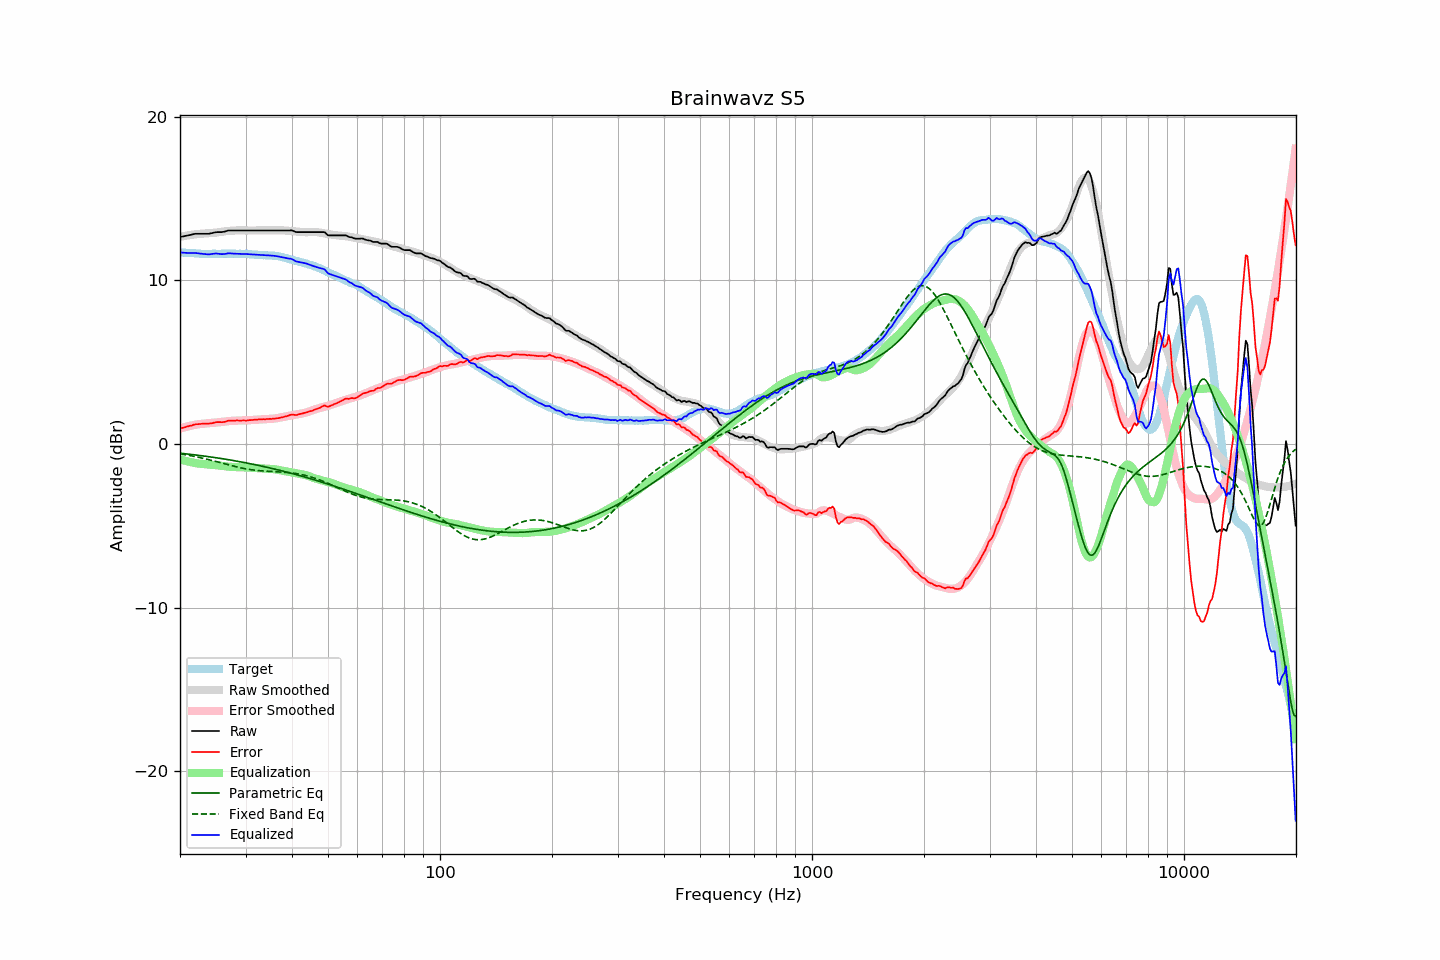

Values plotted in this chart, from the file beside it:
frequency, raw, error, smoothed, error_smoothed, equalization, parametric_eq, fixed_band_eq, equalized_raw, equalized_smoothed, target
20.00, 12.64, 0.93, 12.65, 0.94, -0.94, -0.57, -0.61, 11.70, 11.71, 11.71
20.20, 12.66, 0.96, 12.67, 0.97, -0.97, -0.58, -0.62, 11.69, 11.70, 11.70
20.40, 12.68, 0.99, 12.69, 1.00, -1.00, -0.59, -0.64, 11.68, 11.69, 11.69
20.61, 12.70, 1.01, 12.71, 1.02, -1.02, -0.60, -0.66, 11.68, 11.68, 11.69
20.81, 12.72, 1.05, 12.72, 1.05, -1.05, -0.61, -0.67, 11.67, 11.67, 11.67
21.02, 12.74, 1.07, 12.74, 1.07, -1.07, -0.62, -0.69, 11.67, 11.67, 11.67
21.23, 12.76, 1.10, 12.76, 1.10, -1.10, -0.63, -0.71, 11.66, 11.66, 11.66
21.44, 12.78, 1.11, 12.77, 1.12, -1.12, -0.64, -0.73, 11.66, 11.65, 11.67
21.66, 12.81, 1.15, 12.79, 1.14, -1.14, -0.66, -0.75, 11.67, 11.65, 11.66
21.87, 12.83, 1.18, 12.80, 1.16, -1.16, -0.67, -0.77, 11.67, 11.64, 11.65
22.09, 12.84, 1.20, 12.81, 1.18, -1.18, -0.68, -0.79, 11.66, 11.63, 11.64
22.31, 12.84, 1.20, 12.82, 1.19, -1.19, -0.69, -0.81, 11.65, 11.63, 11.64
22.54, 12.84, 1.21, 12.83, 1.21, -1.21, -0.70, -0.83, 11.63, 11.62, 11.63
22.76, 12.84, 1.22, 12.84, 1.22, -1.22, -0.72, -0.85, 11.62, 11.62, 11.62
22.99, 12.84, 1.23, 12.84, 1.23, -1.23, -0.73, -0.87, 11.61, 11.62, 11.61
23.22, 12.84, 1.24, 12.85, 1.24, -1.24, -0.74, -0.90, 11.60, 11.61, 11.60
23.45, 12.84, 1.23, 12.86, 1.25, -1.25, -0.76, -0.92, 11.59, 11.61, 11.61
23.69, 12.84, 1.24, 12.86, 1.26, -1.26, -0.77, -0.94, 11.58, 11.61, 11.60
23.92, 12.84, 1.24, 12.87, 1.26, -1.26, -0.78, -0.97, 11.58, 11.60, 11.60
24.16, 12.86, 1.25, 12.87, 1.27, -1.27, -0.80, -0.99, 11.59, 11.61, 11.61
24.40, 12.88, 1.26, 12.88, 1.27, -1.27, -0.81, -1.02, 11.61, 11.61, 11.62
24.65, 12.91, 1.29, 12.89, 1.28, -1.28, -0.83, -1.04, 11.63, 11.61, 11.62
24.89, 12.93, 1.31, 12.91, 1.30, -1.30, -0.84, -1.07, 11.63, 11.61, 11.62
25.14, 12.94, 1.33, 12.92, 1.31, -1.31, -0.85, -1.09, 11.63, 11.61, 11.61
25.39, 12.94, 1.33, 12.94, 1.32, -1.32, -0.87, -1.12, 11.62, 11.61, 11.61
25.65, 12.94, 1.33, 12.95, 1.33, -1.33, -0.88, -1.15, 11.61, 11.62, 11.61
25.91, 12.94, 1.32, 12.97, 1.35, -1.35, -0.90, -1.17, 11.59, 11.62, 11.62
26.16, 12.96, 1.33, 12.98, 1.36, -1.36, -0.92, -1.20, 11.60, 11.62, 11.63
26.43, 12.98, 1.35, 12.99, 1.37, -1.37, -0.93, -1.23, 11.61, 11.62, 11.63
26.69, 13.01, 1.38, 13.00, 1.38, -1.38, -0.95, -1.25, 11.63, 11.62, 11.63
26.96, 13.04, 1.42, 13.01, 1.39, -1.39, -0.96, -1.28, 11.65, 11.62, 11.62
27.23, 13.04, 1.42, 13.02, 1.40, -1.40, -0.98, -1.30, 11.64, 11.62, 11.62
27.50, 13.04, 1.42, 13.03, 1.41, -1.41, -1.00, -1.33, 11.63, 11.62, 11.62
27.77, 13.04, 1.41, 13.03, 1.41, -1.41, -1.01, -1.35, 11.63, 11.62, 11.63
28.05, 13.04, 1.41, 13.04, 1.42, -1.42, -1.03, -1.38, 11.62, 11.62, 11.63
28.33, 13.04, 1.43, 13.04, 1.42, -1.42, -1.05, -1.40, 11.62, 11.62, 11.61
28.62, 13.04, 1.43, 13.05, 1.43, -1.43, -1.07, -1.43, 11.61, 11.62, 11.61
28.90, 13.04, 1.42, 13.05, 1.43, -1.43, -1.08, -1.45, 11.61, 11.62, 11.62
29.19, 13.04, 1.42, 13.05, 1.43, -1.43, -1.10, -1.47, 11.61, 11.61, 11.62
29.48, 13.04, 1.43, 13.04, 1.43, -1.43, -1.12, -1.49, 11.61, 11.61, 11.61
29.78, 13.04, 1.43, 13.04, 1.44, -1.44, -1.14, -1.51, 11.60, 11.61, 11.61
30.08, 13.04, 1.42, 13.04, 1.44, -1.44, -1.16, -1.53, 11.60, 11.60, 11.62
30.38, 13.04, 1.43, 13.04, 1.44, -1.44, -1.18, -1.54, 11.60, 11.60, 11.61
30.68, 13.04, 1.45, 13.04, 1.45, -1.45, -1.20, -1.56, 11.59, 11.59, 11.59
30.99, 13.04, 1.45, 13.04, 1.46, -1.46, -1.22, -1.58, 11.58, 11.58, 11.59
31.30, 13.04, 1.46, 13.04, 1.46, -1.46, -1.24, -1.59, 11.58, 11.58, 11.58
31.61, 13.04, 1.47, 13.04, 1.47, -1.47, -1.26, -1.60, 11.57, 11.57, 11.57
31.93, 13.04, 1.48, 13.04, 1.48, -1.48, -1.28, -1.61, 11.56, 11.56, 11.56
32.24, 13.04, 1.48, 13.04, 1.48, -1.48, -1.30, -1.62, 11.56, 11.56, 11.56
32.57, 13.04, 1.50, 13.04, 1.49, -1.49, -1.32, -1.63, 11.55, 11.55, 11.54
32.89, 13.04, 1.50, 13.04, 1.50, -1.50, -1.34, -1.64, 11.54, 11.54, 11.54
33.22, 13.04, 1.50, 13.04, 1.50, -1.50, -1.36, -1.65, 11.54, 11.54, 11.54
33.55, 13.04, 1.51, 13.04, 1.51, -1.51, -1.38, -1.66, 11.53, 11.53, 11.53
33.89, 13.04, 1.50, 13.04, 1.51, -1.51, -1.40, -1.66, 11.53, 11.53, 11.54
34.23, 13.04, 1.52, 13.04, 1.51, -1.51, -1.43, -1.67, 11.53, 11.53, 11.52
34.57, 13.04, 1.52, 13.04, 1.52, -1.52, -1.45, -1.67, 11.52, 11.52, 11.52
34.92, 13.04, 1.53, 13.04, 1.53, -1.53, -1.47, -1.68, 11.51, 11.51, 11.51
35.27, 13.04, 1.52, 13.04, 1.53, -1.53, -1.49, -1.68, 11.51, 11.51, 11.52
35.62, 13.04, 1.54, 13.04, 1.54, -1.54, -1.52, -1.69, 11.50, 11.50, 11.50
35.97, 13.04, 1.54, 13.04, 1.55, -1.55, -1.54, -1.69, 11.49, 11.49, 11.50
... 635 more rows
